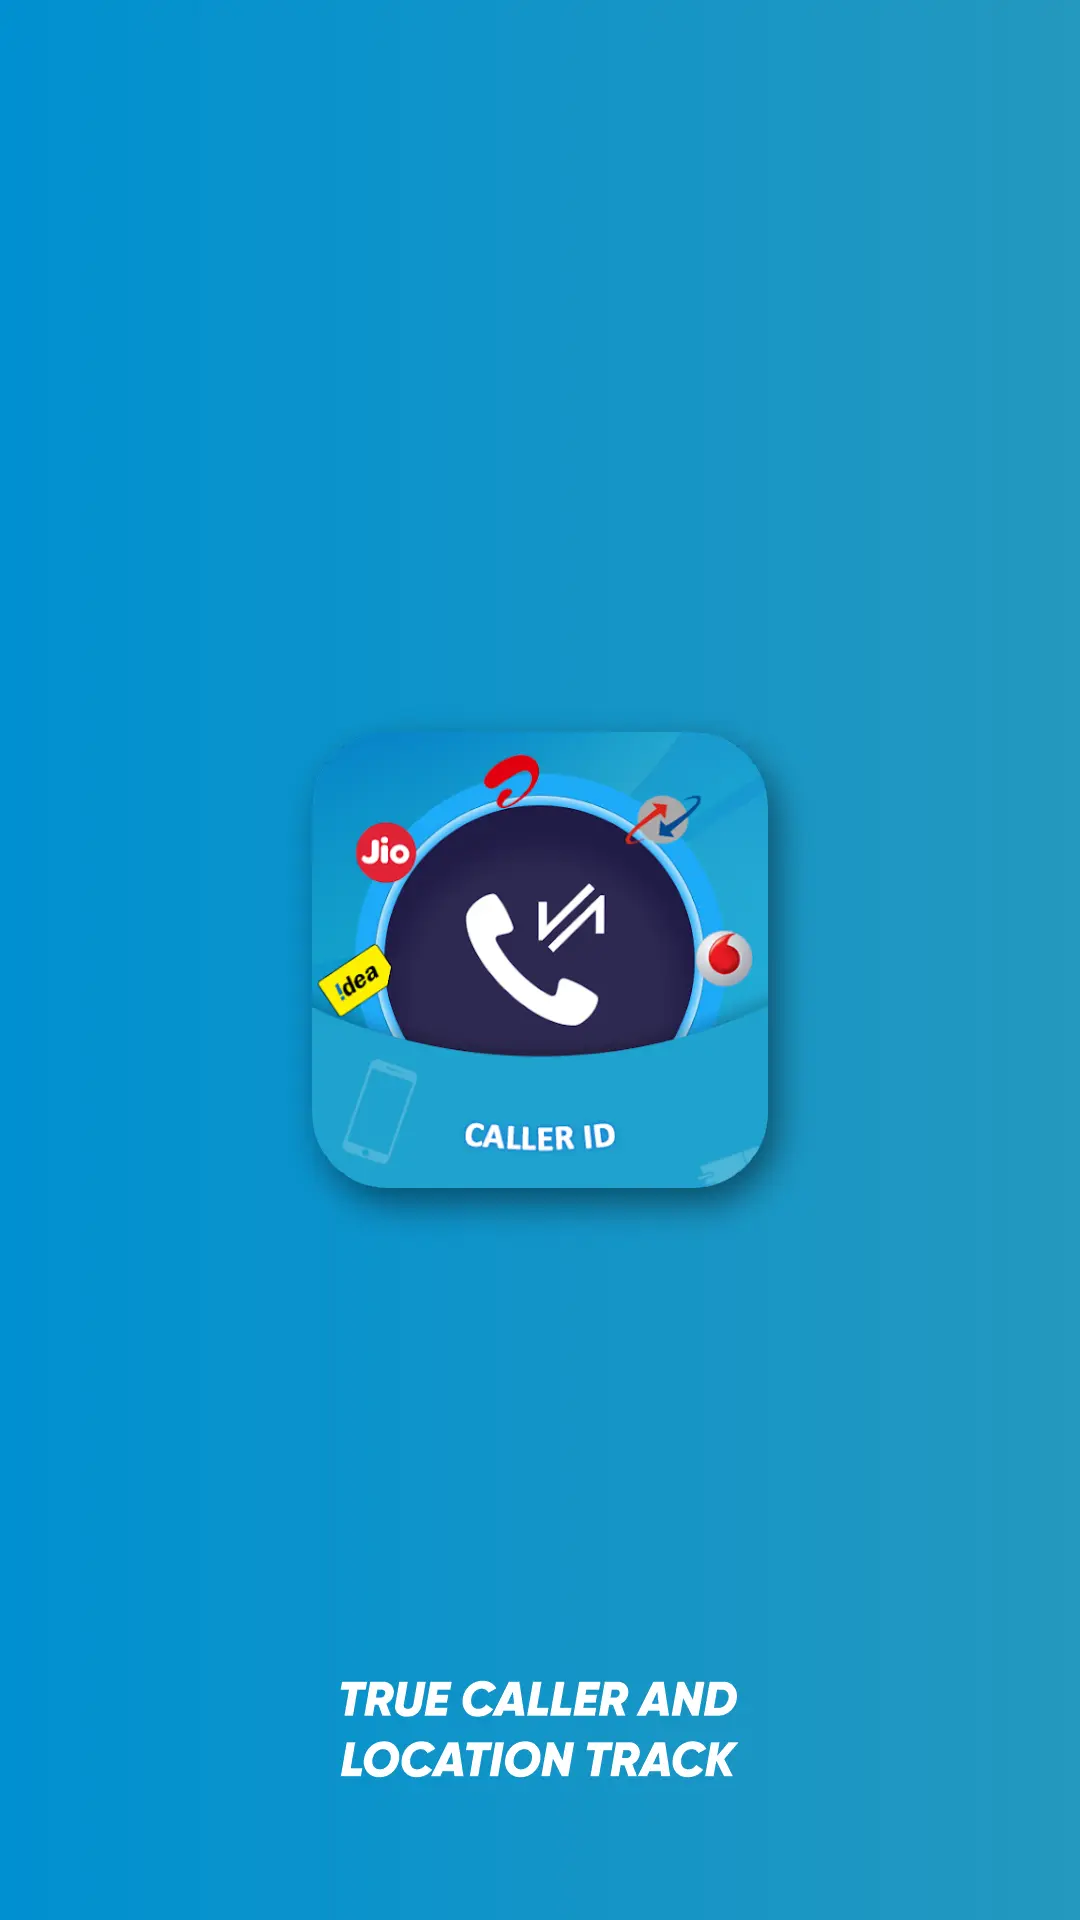

The Android layout XML behind this screen, and the referenced resources:
<!-- AndroidManifest.xml: activity theme launcherCallerTheme -->
<!-- res/layout/activity_true_splash.xml -->
<?xml version="1.0" encoding="utf-8"?>
<RelativeLayout xmlns:android="http://schemas.android.com/apk/res/android"
    xmlns:tools="http://schemas.android.com/tools"
    android:layout_width="match_parent"
    android:layout_height="match_parent"
    tools:context=".activity.TrueSplashActivity"
    android:background="@drawable/caller_splash">

    <ProgressBar
        android:layout_width="wrap_content"
        android:layout_height="wrap_content"
        android:layout_centerInParent="true"
        android:indeterminateTint="#E34336"
        android:background="@android:color/transparent"
        />

</RelativeLayout>
<!-- resources referenced by this layout -->
<resources>
  <!-- drawable caller_splash: webp bitmap (drawable-xxxhdpi, 23326 bytes) -->
  <style name="launcherCallerTheme" parent="Theme.AppCompat.Light.NoActionBar">
          <item name="android:windowBackground">@drawable/caller_splash</item>
          <item name="windowActionBar">false</item>
          <item name="windowNoTitle">true</item>
          <item name="android:windowFullscreen">true</item>
          <item name="android:windowContentOverlay">@null</item>
      </style>
</resources>
